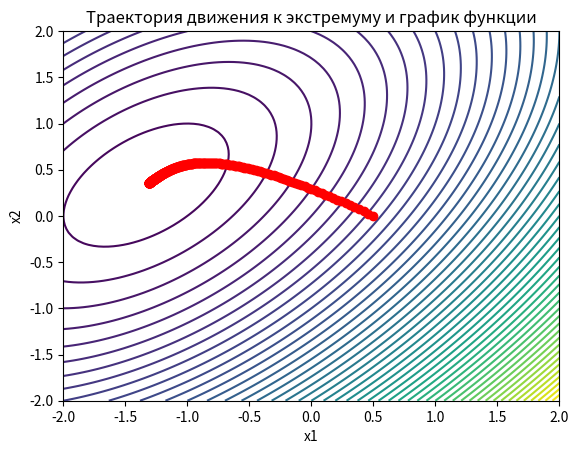

Write the Python code that produced this figure.
import matplotlib.pyplot as plt
import numpy as np


def function(x1, x2):
    return x1 ** 2 - x1 * x2 + x2 ** 2 + 3 * x1 - 2 * x2 + 1


def partial_1(x1, x2):
    return 2 * x1 - x2 + 3


def partial_2(x1, x2):
    return -x1 + 2 * x2 - 2


iteration = 500
epsilon_1 = 0.0001
epsilon_2 = 0.0002
k = 0
x0 = [0.5, 0]
x_history = [x0]

gradient = [partial_1(x0[0], x0[1]), partial_2(x0[0], x0[1])]

while True:
    if abs(gradient[0]) < epsilon_1 and abs(gradient[1]) < epsilon_1:
        x_end = x0
        break
    else:
        if k >= iteration:
            x_end = x0
            break
        else:
            gamma = 0.01
            x1_new = x0[0] - gamma * gradient[0]
            x2_new = x0[1] - gamma * gradient[1]
            x_new = [x1_new, x2_new]
            if function(x_new[0], x_new[1]) - function(x0[0], x0[1]) < 0:
                if abs(x_new[0] - x0[0]) <= epsilon_2 and abs(x_new[1] - x0[1]) <= epsilon_2 and \
                        abs(function(x_new[0], x_new[1]) - function(x0[0], x0[1])) <= epsilon_2:
                    x_end = x_new
                    break
                else:
                    x0 = x_new
                    x_history.append(x_new)
                    gradient = [partial_1(x0[0], x0[1]), partial_2(x0[0], x0[1])]
                    k += 1
            else:
                x_end = x0
                break
print(x_end, function(x_end[0], x_end[1]))
num_function_evaluations = len(x_history)
print("Количество вычислений функции:", num_function_evaluations)

x1 = np.linspace(-2, 2, 100)
x2 = np.linspace(-2, 2, 100)
X1, X2 = np.meshgrid(x1, x2)
Y = function(X1, X2)

plt.contour(X1, X2, Y, levels=50)
plt.plot([point[0] for point in x_history], [point[1] for point in x_history], '-ro')
plt.xlabel('x1')
plt.ylabel('x2')
plt.title('Траектория движения к экстремуму и график функции')
plt.show()
